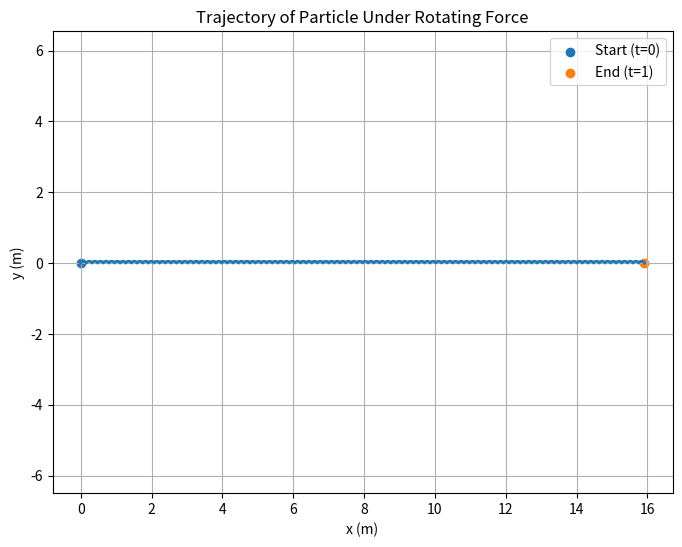

Python code for this plot:
import numpy as np
import matplotlib.pyplot as plt

# Parameters
T = 1.0      # Force magnitude (N)
m = 1.0      # Mass (kg)
w = 2 * np.pi  # Angular frequency (rad/s)

# Time vector
t = np.linspace(0, 100, 1000)

# Position equations
x = (T / (m * w)) * t - (T / (m * w**2)) * np.sin(w * t)
y = (T / (m * w**2)) * (1 - np.cos(w * t))

# Plot trajectory
plt.figure(figsize=(8, 6))
plt.plot(x, y, linewidth=2)
plt.scatter(x[0], y[0], label='Start (t=0)')
plt.scatter(x[-1], y[-1], label='End (t=1)')
plt.xlabel('x (m)')
plt.ylabel('y (m)')
plt.title('Trajectory of Particle Under Rotating Force')
plt.axis('equal')
plt.grid(True)
plt.legend()
plt.show()
